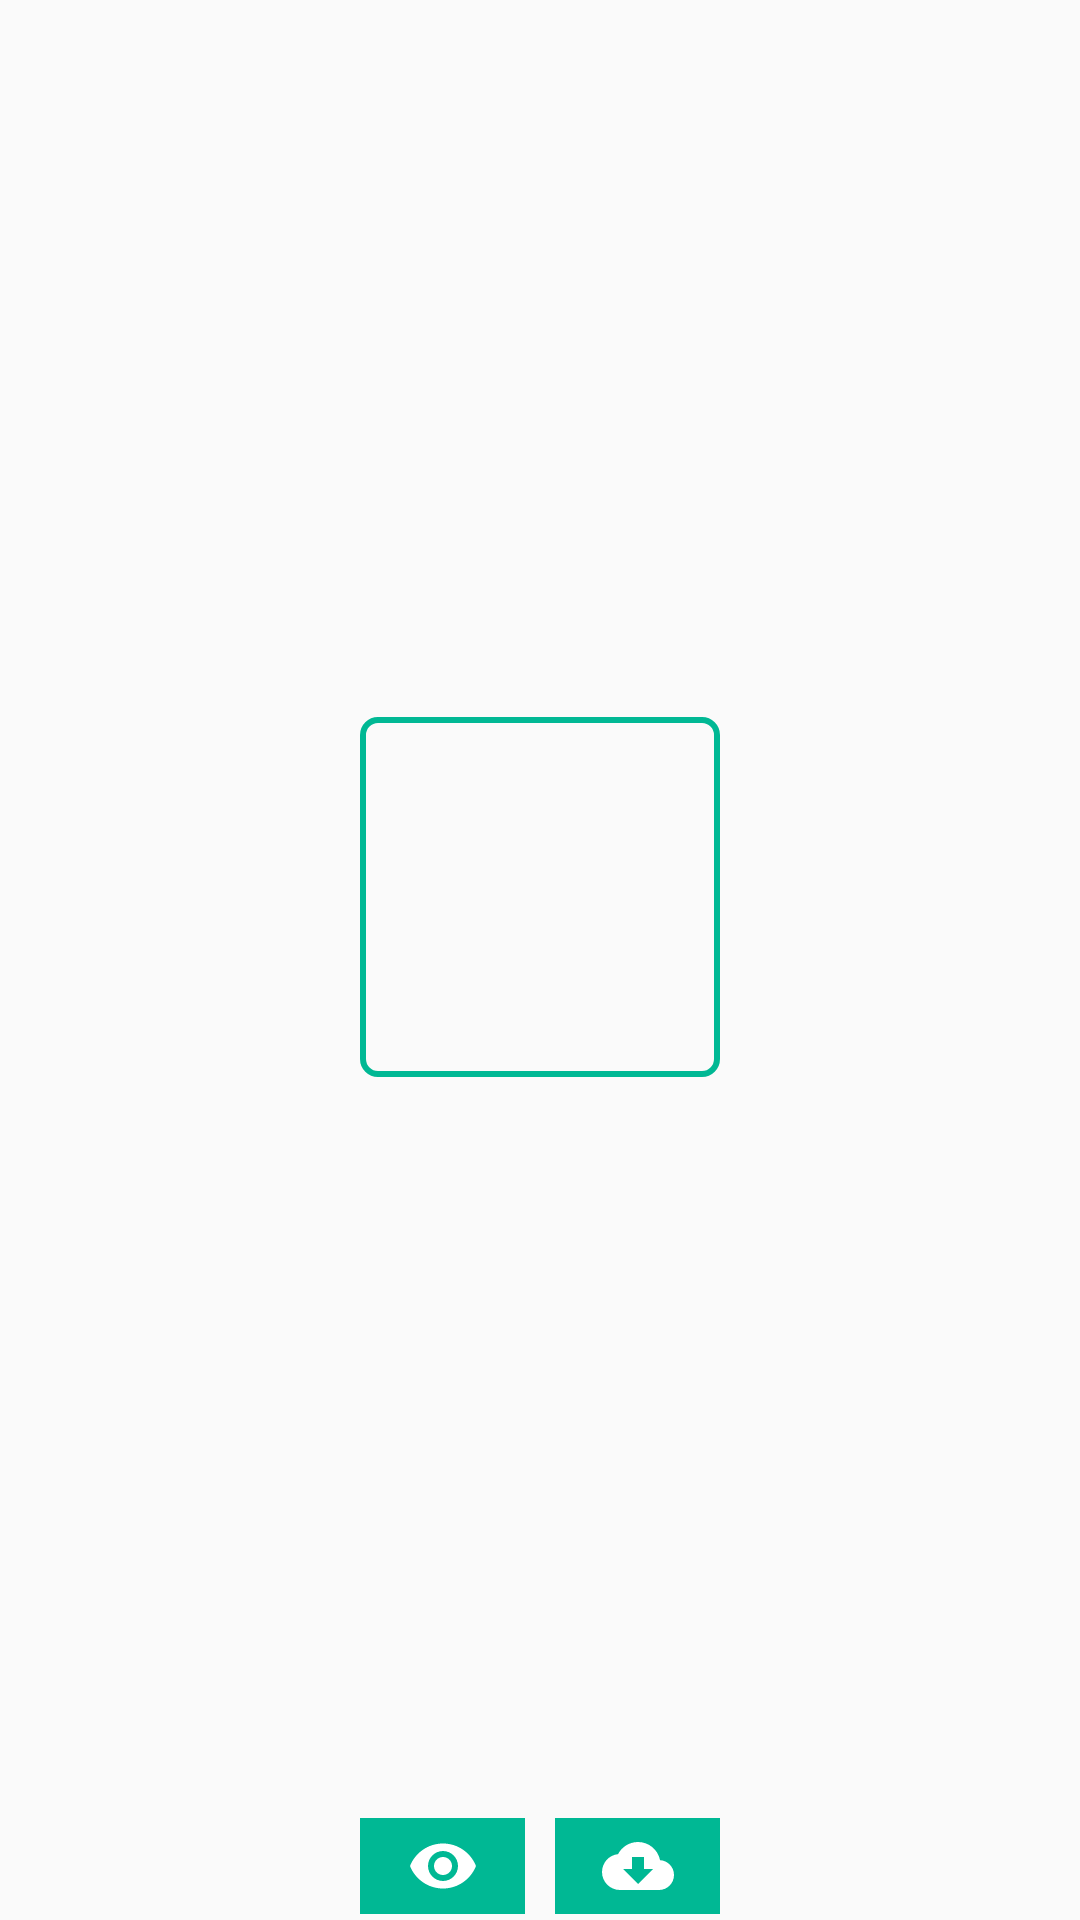

Android layout source for this screen:
<!-- AndroidManifest.xml: application theme Theme.IGSaver -->
<!-- res/layout/thumbnail.xml -->
<?xml version="1.0" encoding="utf-8"?>
<androidx.constraintlayout.widget.ConstraintLayout xmlns:android="http://schemas.android.com/apk/res/android"
    xmlns:app="http://schemas.android.com/apk/res-auto"
    xmlns:tools="http://schemas.android.com/tools"
    android:layout_width="wrap_content"
    android:layout_height="wrap_content"
    android:layout_margin="8dp"
    android:padding="2dp">

    <ImageView
        android:id="@+id/thumbnail"
        android:layout_width="120dp"
        android:layout_height="120dp"
        android:layout_marginBottom="10dp"
        android:background="@drawable/border"
        android:padding="4dp"
        app:layout_constraintBottom_toTopOf="@+id/linearLayout"
        app:layout_constraintEnd_toEndOf="parent"
        app:layout_constraintHorizontal_bias="0.5"
        app:layout_constraintStart_toStartOf="parent"
        app:layout_constraintTop_toTopOf="parent" />

    <LinearLayout
        android:id="@+id/linearLayout"
        android:layout_width="0dp"
        android:layout_height="wrap_content"
        android:orientation="horizontal"
        app:layout_constraintBottom_toBottomOf="parent"
        app:layout_constraintEnd_toEndOf="@+id/thumbnail"
        app:layout_constraintHorizontal_bias="0.5"
        app:layout_constraintStart_toStartOf="@+id/thumbnail">

        <ImageButton
            android:id="@+id/preview_button"
            android:layout_width="wrap_content"
            android:layout_height="wrap_content"
            android:layout_weight="1"
            android:paddingTop="4dp"
            android:paddingBottom="4dp"
            android:layout_marginEnd="5dp"
            android:background="@color/primary_color"
            android:src="@drawable/ic_eye"
            app:tint="@color/white" />

        <ImageButton
            android:id="@+id/download_button"
            android:layout_width="wrap_content"
            android:layout_height="wrap_content"
            android:layout_weight="1"
            android:layout_marginStart="5dp"
            android:paddingTop="4dp"
            android:paddingBottom="4dp"
            app:tint="@color/white"
            android:background="@color/primary_color"
            android:src="@drawable/ic_download" />
    </LinearLayout>
</androidx.constraintlayout.widget.ConstraintLayout>
<!-- resources referenced by this layout -->
<resources>
  <color name="primary_color">#00b894</color>
  <color name="white">#FFFFFFFF</color>
  <!-- drawable border (drawable) -->
  <?xml version="1.0" encoding="utf-8"?>
  <shape xmlns:android="http://schemas.android.com/apk/res/android"
      android:shape="rectangle">
      <stroke android:width="2dp"
          android:color="@color/primary_color"/>
      <corners android:radius="5dp"/>
  
  </shape>
  <!-- drawable ic_download (drawable) -->
  <vector android:height="24dp" android:tint="#3B3B3B"
      android:viewportHeight="24" android:viewportWidth="24"
      android:width="24dp" xmlns:android="http://schemas.android.com/apk/res/android">
      <path android:fillColor="@android:color/white" android:pathData="M19.35,10.04C18.67,6.59 15.64,4 12,4 9.11,4 6.6,5.64 5.35,8.04 2.34,8.36 0,10.91 0,14c0,3.31 2.69,6 6,6h13c2.76,0 5,-2.24 5,-5 0,-2.64 -2.05,-4.78 -4.65,-4.96zM17,13l-5,5 -5,-5h3V9h4v4h3z"/>
  </vector>
  <!-- drawable ic_eye (drawable) -->
  <vector android:height="24dp" android:tint="#3B3B3B"
      android:viewportHeight="24" android:viewportWidth="24"
      android:width="24dp" xmlns:android="http://schemas.android.com/apk/res/android">
      <path android:fillColor="@android:color/white" android:pathData="M12,4.5C7,4.5 2.73,7.61 1,12c1.73,4.39 6,7.5 11,7.5s9.27,-3.11 11,-7.5c-1.73,-4.39 -6,-7.5 -11,-7.5zM12,17c-2.76,0 -5,-2.24 -5,-5s2.24,-5 5,-5 5,2.24 5,5 -2.24,5 -5,5zM12,9c-1.66,0 -3,1.34 -3,3s1.34,3 3,3 3,-1.34 3,-3 -1.34,-3 -3,-3z"/>
  </vector>
  <style name="Theme.IGSaver" parent="Theme.AppCompat.DayNight.DarkActionBar">
          
          <item name="colorPrimary">@color/primary_color</item>
          <item name="colorPrimaryVariant">@color/primary_color</item>
          <item name="colorOnPrimary">@color/white</item>
          
          <item name="colorSecondary">@color/primary_color</item>
          <item name="colorSecondaryVariant">@color/primary_color</item>
          <item name="colorOnSecondary">@color/black</item>
          
          <item name="android:statusBarColor" tools:targetApi="l">?attr/colorPrimaryVariant</item>
          
      </style>
  <color name="black">#FF000000</color>
</resources>
